Dataset: dataset (GitHub, YahyaBouayad/tripwire). Classes: cable absent, cable present.

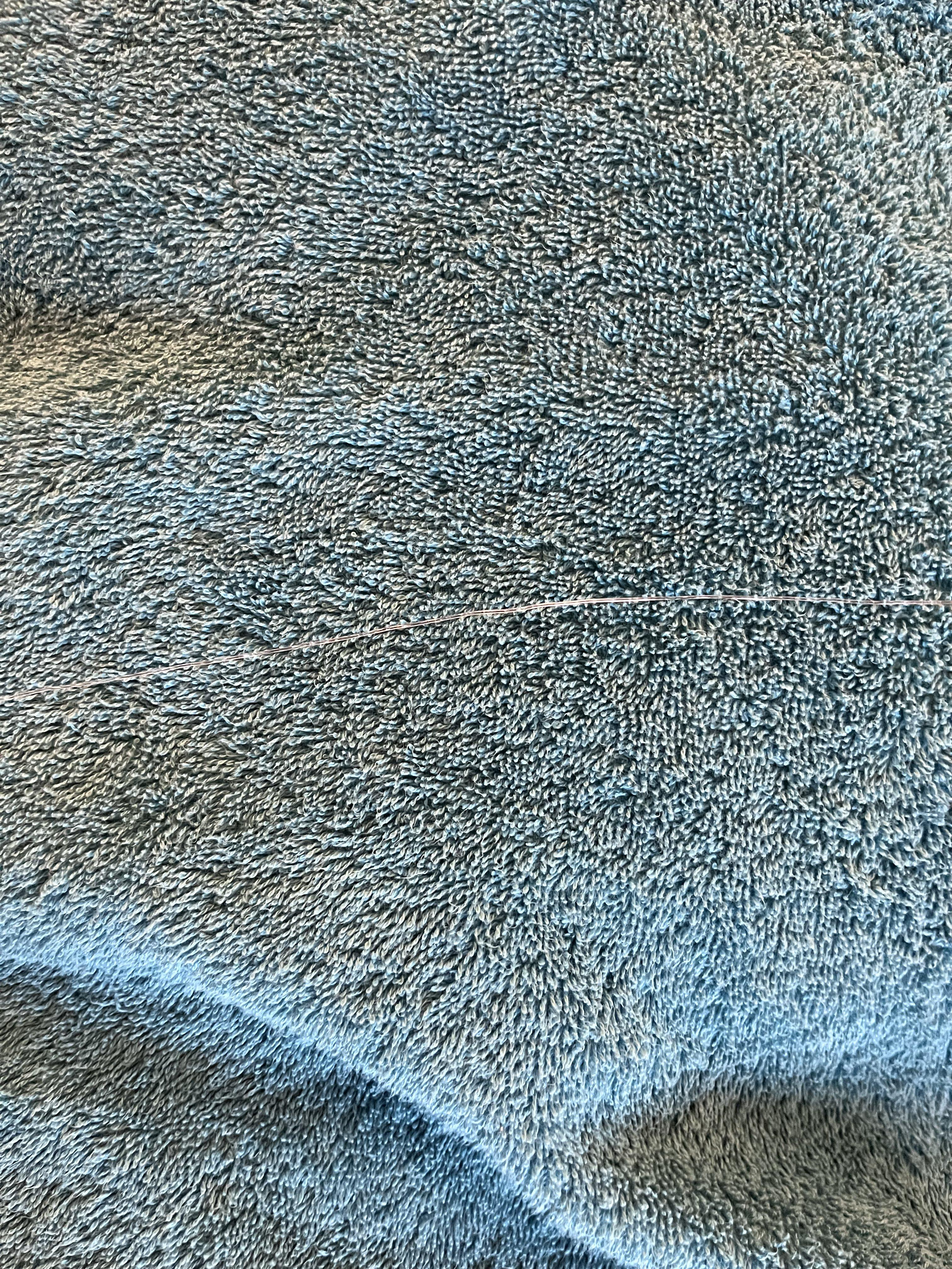
Label: cable present

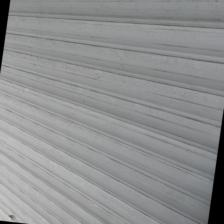
Label: cable absent

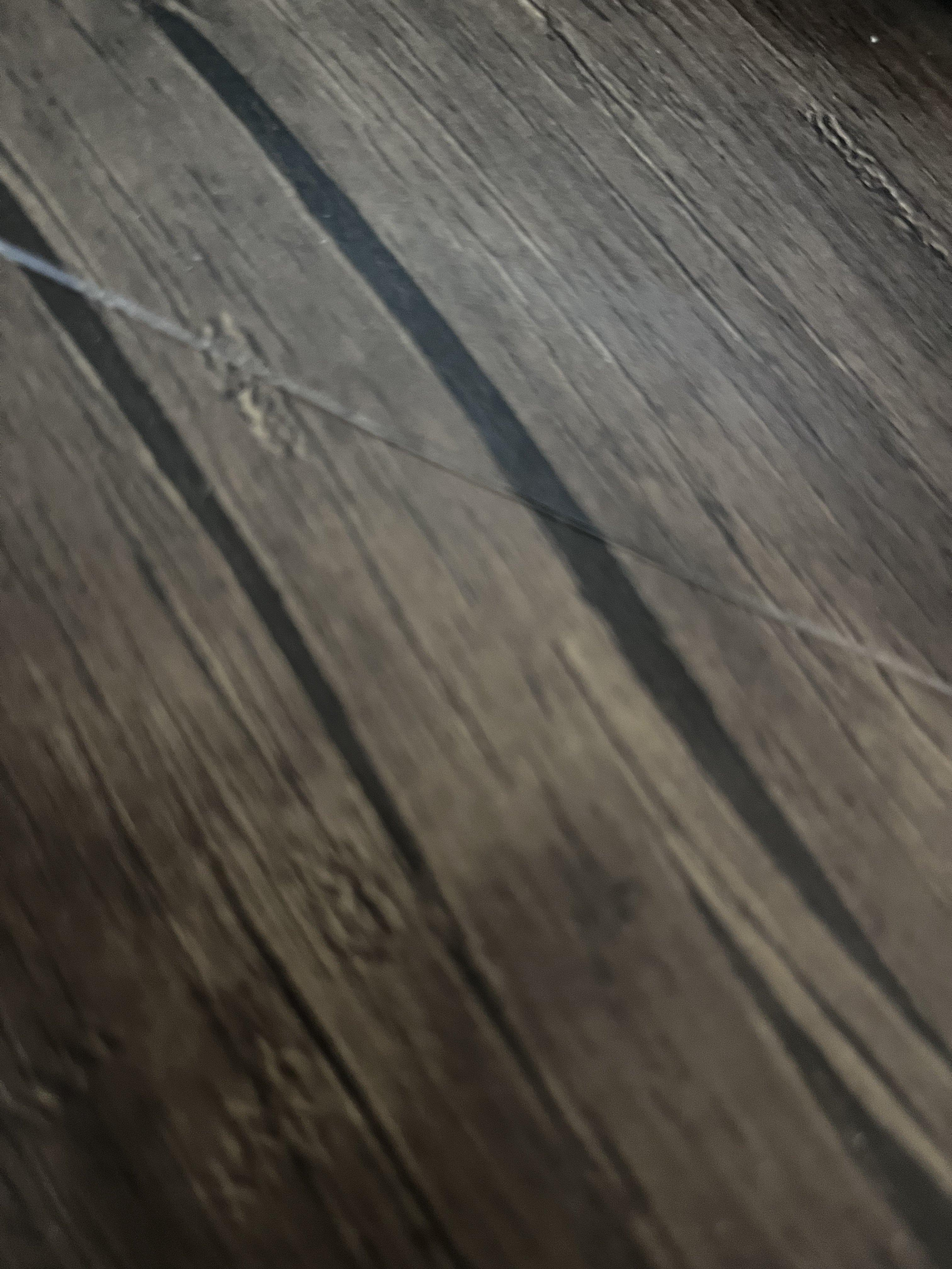
Label: cable present

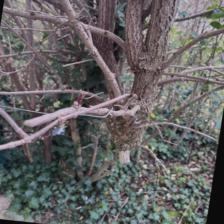
Label: cable absent

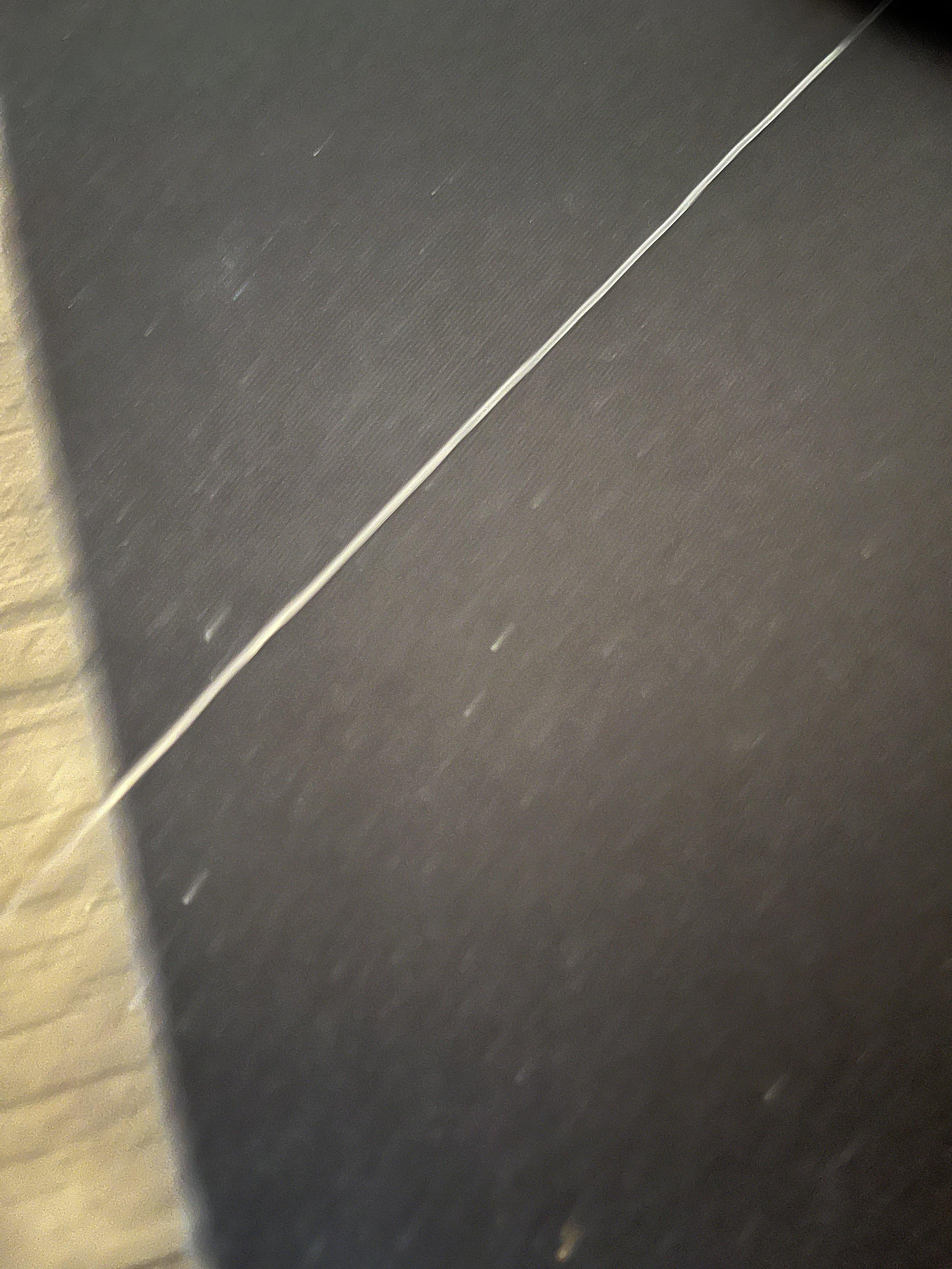
Label: cable present

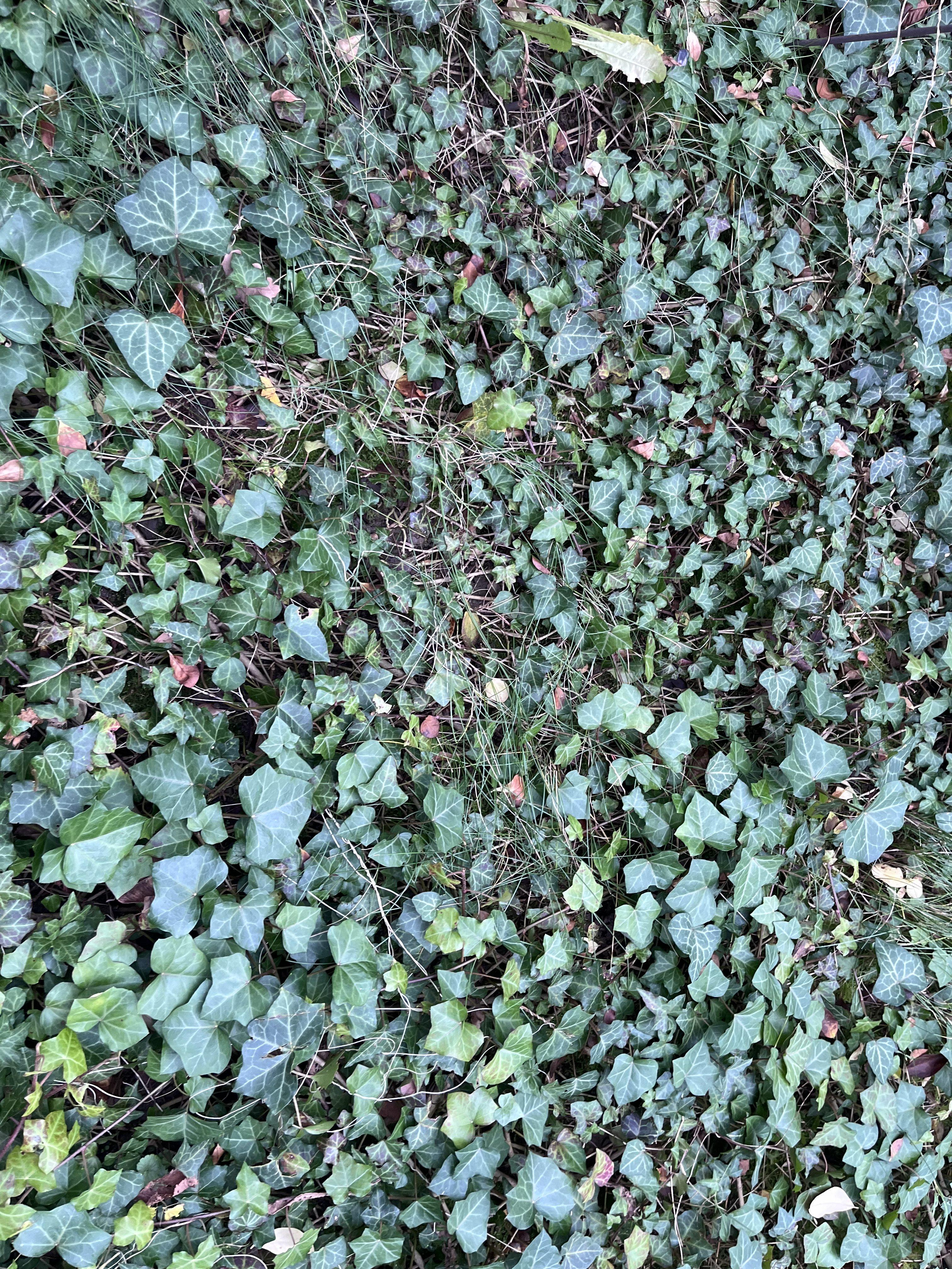
Label: cable absent
